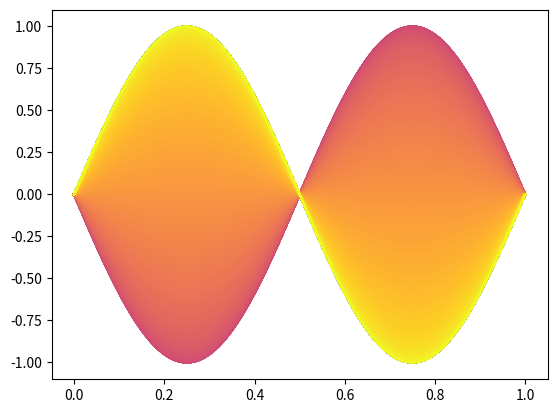

Generate this figure with matplotlib: (Note: this script raises an exception after producing the figure.)
# Wave Equation
import numpy as np
import matplotlib.pyplot as plt
from matplotlib.animation import FuncAnimation
import matplotlib as mpl


def initial_wave_profile_cond(u, N, r):
    ''' 
    Function that computes first time step of wave 
    for specific boundary conditions using truncated Taylor expansion.
    Bound. Cond: sin(5*pi*x) if 1/5 < x < 2/5, else 0
    Includes boundary conditions u=0 at x=0 and x=N-1

    Params:
    - u: initial wave, used for iteration
    - N: length of spatial discretisation
    - r: constant (c * dt / dx)
    Returns:
    - u: first iteration of wave profile
    '''
    for i in range(1, N):
        # initial wave profile (displacement at time t=1) -> use Taylor expansion to find u[1, i]
        if x[i] <= (1/5) or x[i] >= (2/5):
            u[1, i] = 0
        else:
            u[1, i] = u[0, i] + 0.5 * r**2 * (u[0, i+1] - 2*u[0, i] + u[0, i-1])
    u[1, 0] = 0.0
    u[1, -1] = 0.0
    return u


def propagate_wave_cond(u, N, Nt, x, r):
    '''
    Function that propagates wave using iteration method 
    for wave: sin(5*pi*x) if 1/5 < x < 2/5, else 0
    Includes boundary conditions u=0 at x=0 and x=N-1

    Params:
    - u: initial wave, used for iteration
    - N: length of spatial discretisation
    - Nt: number the time steps
    - r: constant (c * dt / dx)
    Returns:
    - u: first iteration of wave profile

    '''
    for n in range(1, Nt):
        for i in range(1, N):
            if x[i] <= (1/5) or x[i] >= (2/5):
                u[1, i] = 0
            else:
                u[n+1, i] = 2*u[n, i] - u[n-1, i] + r**2 * (u[n, i+1] - 2*u[n, i] + u[n, i-1])
        u[n+1, 0] = 0.0
        u[n+1, -1] = 0.0
    return u 



def initial_wave_profile(u, N, r):
    ''' 
    Function that computes first time step of wave 
    for specific boundary conditions using truncated Taylor expansion.
    Includes boundary conditions u=0 at x=0 and x=N-1

    Params:
    - u: initial wave, used for iteration
    - N: length of spatial discretisation
    - r: constant (c * dt / dx)
    Returns:
    - u: first iteration of wave profile
    '''
    for i in range(1, N):
        # initial wave profile (displacement at time t=1) -> use Taylor expansion to find u[1, i]
        u[1, i] = u[0, i] + 0.5 * r**2 * (u[0, i+1] - 2*u[0, i] + u[0, i-1])
    u[1, 0] = 0.0
    u[1, -1] = 0.0
    return u

def propagate_wave(u, N, Nt, r):
    '''
    Function that propagates wave using iteration method 
    for wave: sin(5*pi*x) if 1/5 < x < 2/5, else 0
    Includes boundary conditions u=0 at x=0 and x=N-1

    Params:
    - u: initial wave, used for iteration
    - N: length of spatial discretisation
    - Nt: number the time steps
    - r: constant (c * dt / dx)
    Returns:
    - u: first iteration of wave profile

    '''
    for n in range(1, Nt):
        for i in range(1, N):
            u[n+1, i] = 2*u[n, i] - u[n-1, i] + r**2 * (u[n, i+1] - 2*u[n, i] + u[n, i-1])
        u[n+1, 0] = 0.0
        u[n+1, -1] = 0.0
    return u 


# Question C
def animate_wave(u_matrix, filename, dt, T, equation=""):
    '''
    Function that animates a wave in 2D
    Assumes each row in the u_matrix is one time step

    Params:
    - u_matrix: matrix containing wave over time. Each row represents one time step
    '''
    N_t, N_x = u_matrix.shape
    x = np.linspace(0, 1, N_x)

    step = 5
    frame_indices = np.arange(0, N_t, step)

    fig, ax = plt.subplots()
    line, = ax.plot(x, u_matrix[0])

    # set axis labels
    ax.set_xlabel(r"$x$")
    ax.set_ylabel("Amplitude")
    ax.set_title("Wave Animation of " + filename + f" ({equation})")

    # set limits for proper animation
    ax.set_xlim(x.min(), x.max())
    ax.set_ylim(u_matrix.min(), u_matrix.max())

    # Colormap
    cmap = plt.get_cmap('plasma')

    # Colorbar (shows time)
    sm = mpl.cm.ScalarMappable(cmap=cmap, norm=plt.Normalize(vmin=0, vmax=T))
    sm.set_array([])
    cbar = fig.colorbar(sm, ax=plt.gca())
    cbar.set_label('Time')

    def update(frame_idx):
        t = frame_idx * dt
        line.set_ydata(u_matrix[frame_idx]) # make animation faster by *5\
        line.set_color(cmap(t))
        return line,

    ani = FuncAnimation(
        fig,
        update,
        frames=frame_indices,
        interval=50,
        blit=True
    )
    if equation == "":
        ani.save(filename=filename + ".gif", writer="pillow", fps=30)
    else: 
        ani.save(filename=filename + "_boundaries.gif", writer="pillow", fps=30)
    plt.show()

# Question B
def plot_wave(u, eq, Nt, dt, x, filename):
    cmap = plt.get_cmap('plasma', Nt)
    for i in range(0, Nt):
        t = i * dt
        colour = cmap(i)
        plt.plot(x, u[i, :], color = colour)

    sm = mpl.cm.ScalarMappable(cmap=cmap, norm=plt.Normalize(vmin=0, vmax=T))
    sm.set_array([])
    cbar = plt.colorbar(sm, ax=plt.gca())
    cbar.set_label('Time')

    plt.xlabel(r"$x$")
    plt.ylabel(f"Amplitude")
    plt.title(f"Wave evolution u(x,t)={eq}")
    plt.savefig(filename + ".png")
    plt.show()

def run_1_1():
    '''
    Function that runs full wave equation pipeline.

    '''
    
    L = 1 # length of the string
    c = 1 # wave speed (m/s)

    N = 1000 # number of spatial points
    dx = L / N # spatial step size
    x = np.linspace(0, L, N + 1)
    T = 1  # total time of simulation
    dt = 0.001         # c * (dt / dx) <= 1 for stability
    Nt = int(T / dt) # number of time steps
    r = c * (dt / dx) 

    u = np.zeros((Nt+1, N+1)) # u[n, i] n = time, i = space
    v = np.zeros((Nt+1, N+1))
    y = np.zeros((Nt+1, N+1))

    u[0, :] = np.sin(2*np.pi*x)
    # initial conditions (fixed boundary conditions)
    u[0, 0] = 0.0
    u[0, -1] = 0.0

    v[0, :] = np.sin(5*np.pi*x)
    # initial conditions (fixed boundary conditions)
    v[0, 0] = 0.0
    v[0, -1] = 0.0

    y[0, :] = np.where((x > (1/5)) & (x < (2/5)), np.sin(5 * np.pi * x), 0.0)
    # initial conditions (fixed boundary conditions)
    y[0, 0] = 0.0
    y[0, -1] = 0.0

    # create waves for different init cond.
    u = initial_wave_profile(u, N, r)
    u = propagate_wave(u, N, Nt, r)
    v = initial_wave_profile(v, N, r)
    v = propagate_wave(v, N, Nt, r)
    y = initial_wave_profile(y, N, r)
    y = propagate_wave(y, N, Nt, r)

    # Question B
    plot_wave(u, 'sin(2πx)', Nt, dt, x, "wave_sin(2πx)")
    plot_wave(v, 'sin(5πx)', Nt, dt, x, "wave_sin(5πx)")
    plot_wave(y, 'sin(5πx), if 1/5 < x < 2/5 else Ψ = 0', Nt, dt, x, "wave_sin(5πx)_boundaries")

    # Question C
    animate_wave(u, "sin(2πx)", dt, T)
    animate_wave(v, "sin(5πx)", dt, T)
    animate_wave(y, "sin(5πx)", dt, T, equation="if 1/5 < x < 2/5 else Ψ = 0")

    print("all saved")
    print("1.1 finished running")

run_1_1()
